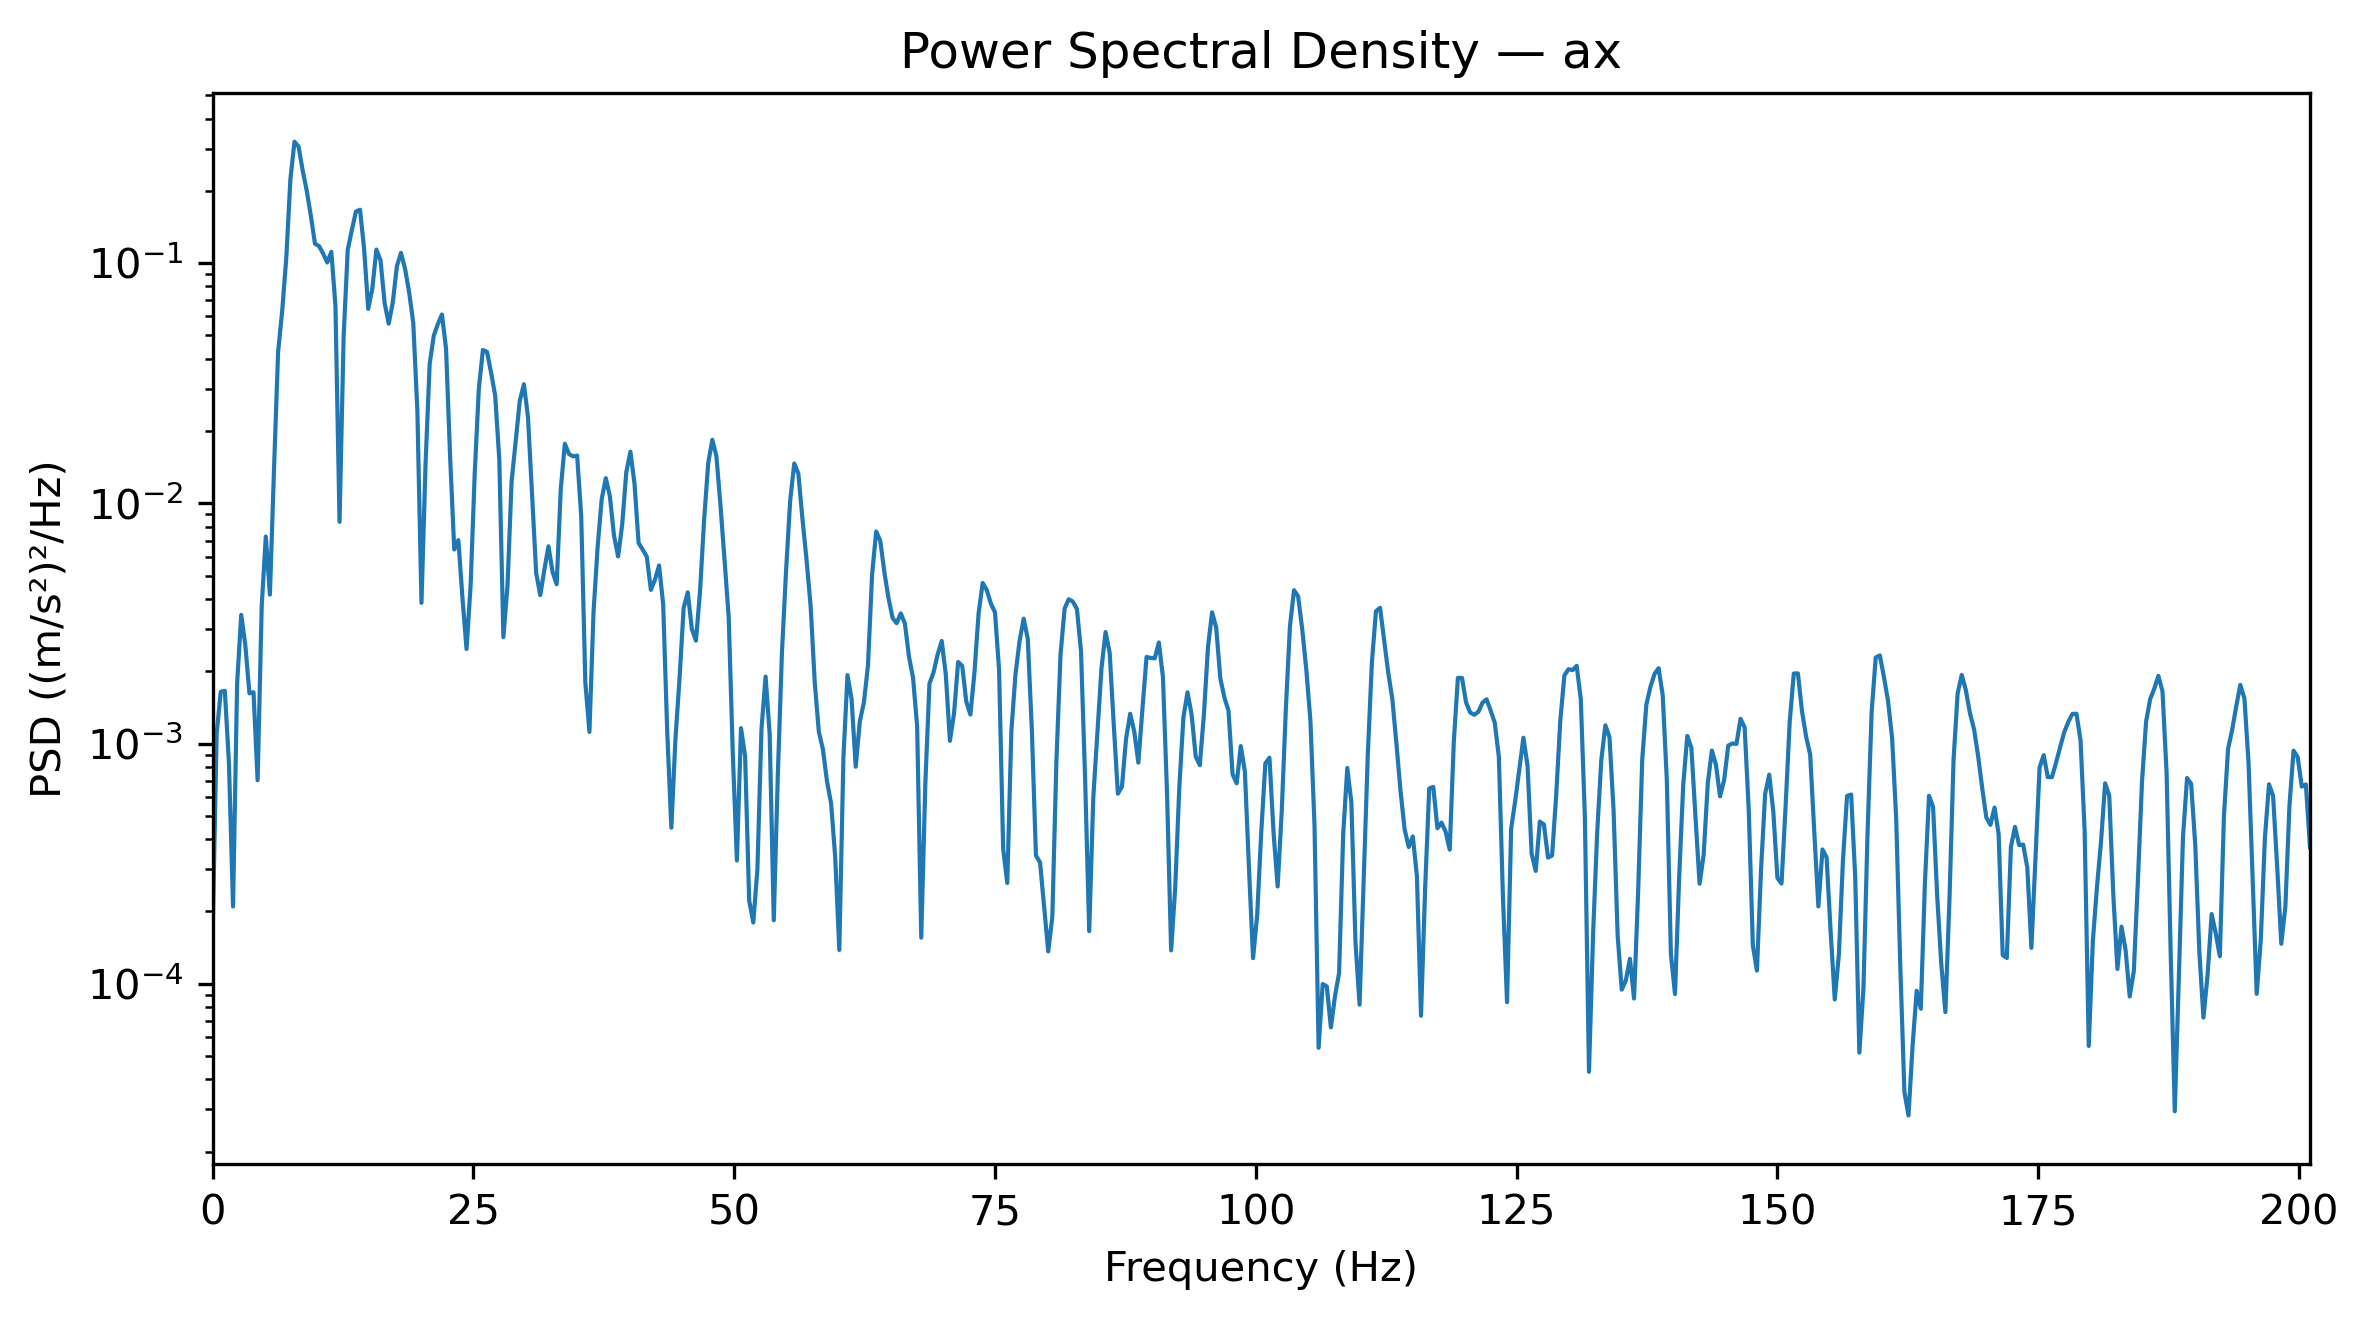

The file beside this chart, header and first rows:
Frequency_Hz, PSD_(m_s2)^2_per_Hz
0.0, 0.0001549
0.3927, 0.0011
0.7854, 0.001642
1.178, 0.001657
1.571, 0.0008309
1.963, 0.0002095
2.356, 0.001781
2.749, 0.003434
3.141, 0.002568
3.534, 0.001618
3.927, 0.001635
4.319, 0.0007029
4.712, 0.003732
5.105, 0.007274
5.497, 0.004167
5.89, 0.01378
6.283, 0.04266
6.675, 0.06325
7.068, 0.1051
7.461, 0.2233
7.854, 0.3206
8.246, 0.3057
8.639, 0.2433
9.032, 0.2
9.424, 0.1574
9.817, 0.1205
10.21, 0.1177
10.6, 0.1096
10.99, 0.1007
11.39, 0.1116
11.78, 0.06658
12.17, 0.008373
12.57, 0.04964
12.96, 0.1137
13.35, 0.1373
13.74, 0.1641
14.14, 0.167
14.53, 0.1146
14.92, 0.0645
15.31, 0.0783
15.71, 0.114
16.1, 0.1028
16.49, 0.0684
16.89, 0.05602
17.28, 0.06873
17.67, 0.09723
18.06, 0.1105
18.46, 0.0946
18.85, 0.07549
19.24, 0.05628
19.63, 0.0243
20.03, 0.003851
20.42, 0.01468
20.81, 0.03806
21.2, 0.04986
21.6, 0.0558
21.99, 0.06116
22.38, 0.04406
22.78, 0.01554
23.17, 0.006423
... 453 more rows
